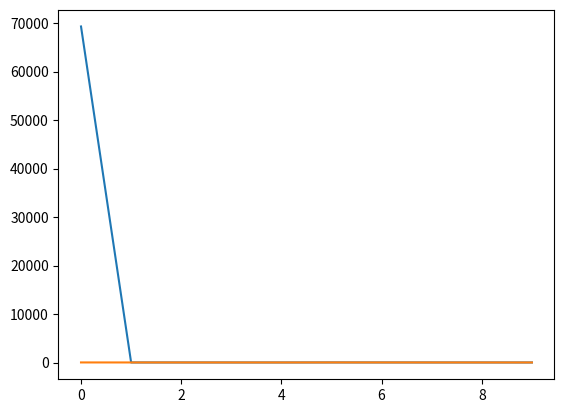

Reproduce this figure in Python.
import matplotlib.pyplot as plt
import numpy as np

def lin_reg_error(matrika, y_data, y_error):
    '''linearna regresija nad matriko, z nedoločenostjo y tock v y_error.
    Funkcija vrne parametre linearnega fitanja v parametri, ter vrednost hi kvadrat v hi.

    Matrika kov je kovariančna matrika. Diagonalni elementi so !kvadrat! napake pripadajocega parametra.
    Izvendiagonalni elementi so korelacija med i in j-tim parametrom.

    [parametri,hi,kov] = lin_reg_error(matrika,y_data,y_error)


    matrika naj bo naslednje oblike:
    [ 1.          1.        ]
    [ 1.          0.5       ]
    [ 1.          0.14285714]
    [ 1.          0.1       ]
    [ 1.          0.05      ]
    [ 1.          0.01428571]
    [ 1.          0.005     ]
    [ 1.          0.001     ]

    '''

    m = len(matrika[0])
    n = len(matrika)
    B = np.zeros(shape=(m, m))

    for i in range(m):
        for j in range(m):
            vsota = 0
            for k in range(n):
                vsota = vsota + matrika[k][i] * matrika[k][j] / (y_error[k] ** 1)
            B[i][j] = vsota

    y_param = matrika[0]
    for i in range(m):
        vsota = 0
        for j in range(n):
            vsota = vsota + y_data[j] * matrika[j][i] / (y_error[j] ** 1)
        y_param[i] = vsota

    parametri = np.linalg.solve(B, y_param)

    reg_tocke = matrika.dot(parametri)
    #-------
    # reg2=[]
    # #para2=parametri
    # para2=[-43,-0.0643,5.15*10**-7,-8.79*10**-10,0.63,-0.0013,9.14*10**-7]
    # for i in range(len(matrika)):
    #     vsota=0
    #     for j in range(len(matrika[0])):
    #         if i==0:
    #             print(matrika[i][j]*para2[j])
    #         vsota+=matrika[i][j]*para2[j]
    #     reg2.append(vsota)
    #
    # print('sosedovi_podatki',reg2)

    #-------
    # print('matrika nova', B)
    print('regresijske tocke', reg_tocke)
    print('prave tocke:', y_data)
    hi = 0
    for i in range(n):
        delna = ((y_data[i] - reg_tocke[i]) / y_error[i]) ** 2
        hi = hi + delna

    kov = np.linalg.inv(B)
    return [parametri, hi, kov, reg_tocke]


##zacetek programa:

y = np.array([41.600, 37.7875, 36.4975, 35.785, 34.53, 42.345, 39.5375, 37.3525, 36.36, 33.915])
temp = np.array([100, 161, 227, 270, 362, 90, 149, 206, 247, 352],dtype=float)
moc = np.array([545, 602, 538, 550, 522, 276, 275, 274, 274, 272],dtype=float)
napaka = np.array([0.16, 0.16, 0.16, 0.16, 0.16, 0.28, 0.28, 0.28, 0.28, 0.28])

n = len(y)

print(len(y), len(moc), len(temp), len(napaka))

A = np.vstack([np.ones(n), temp, temp**3, temp**4, moc, moc**2 , moc**3]).T
print(A)


print('matrika:\n')
print(A, '\n')

print('\n napaka:')
print(napaka)

print('para',A[0])

print('pravi podatki',y)
resitev = lin_reg_error(A, y, napaka)

print('koeficienti:',resitev[0])

print('primerjava s pravo resitvijo')

tocke = A.dot(resitev[0])

print(tocke)
plt.plot(tocke)
plt.plot(y)
plt.show()


print('--------------')
resitev=np.linalg.lstsq(A,y)
print(resitev)

fit_tocke=A.dot(resitev[0])

print('fit',fit_tocke)


